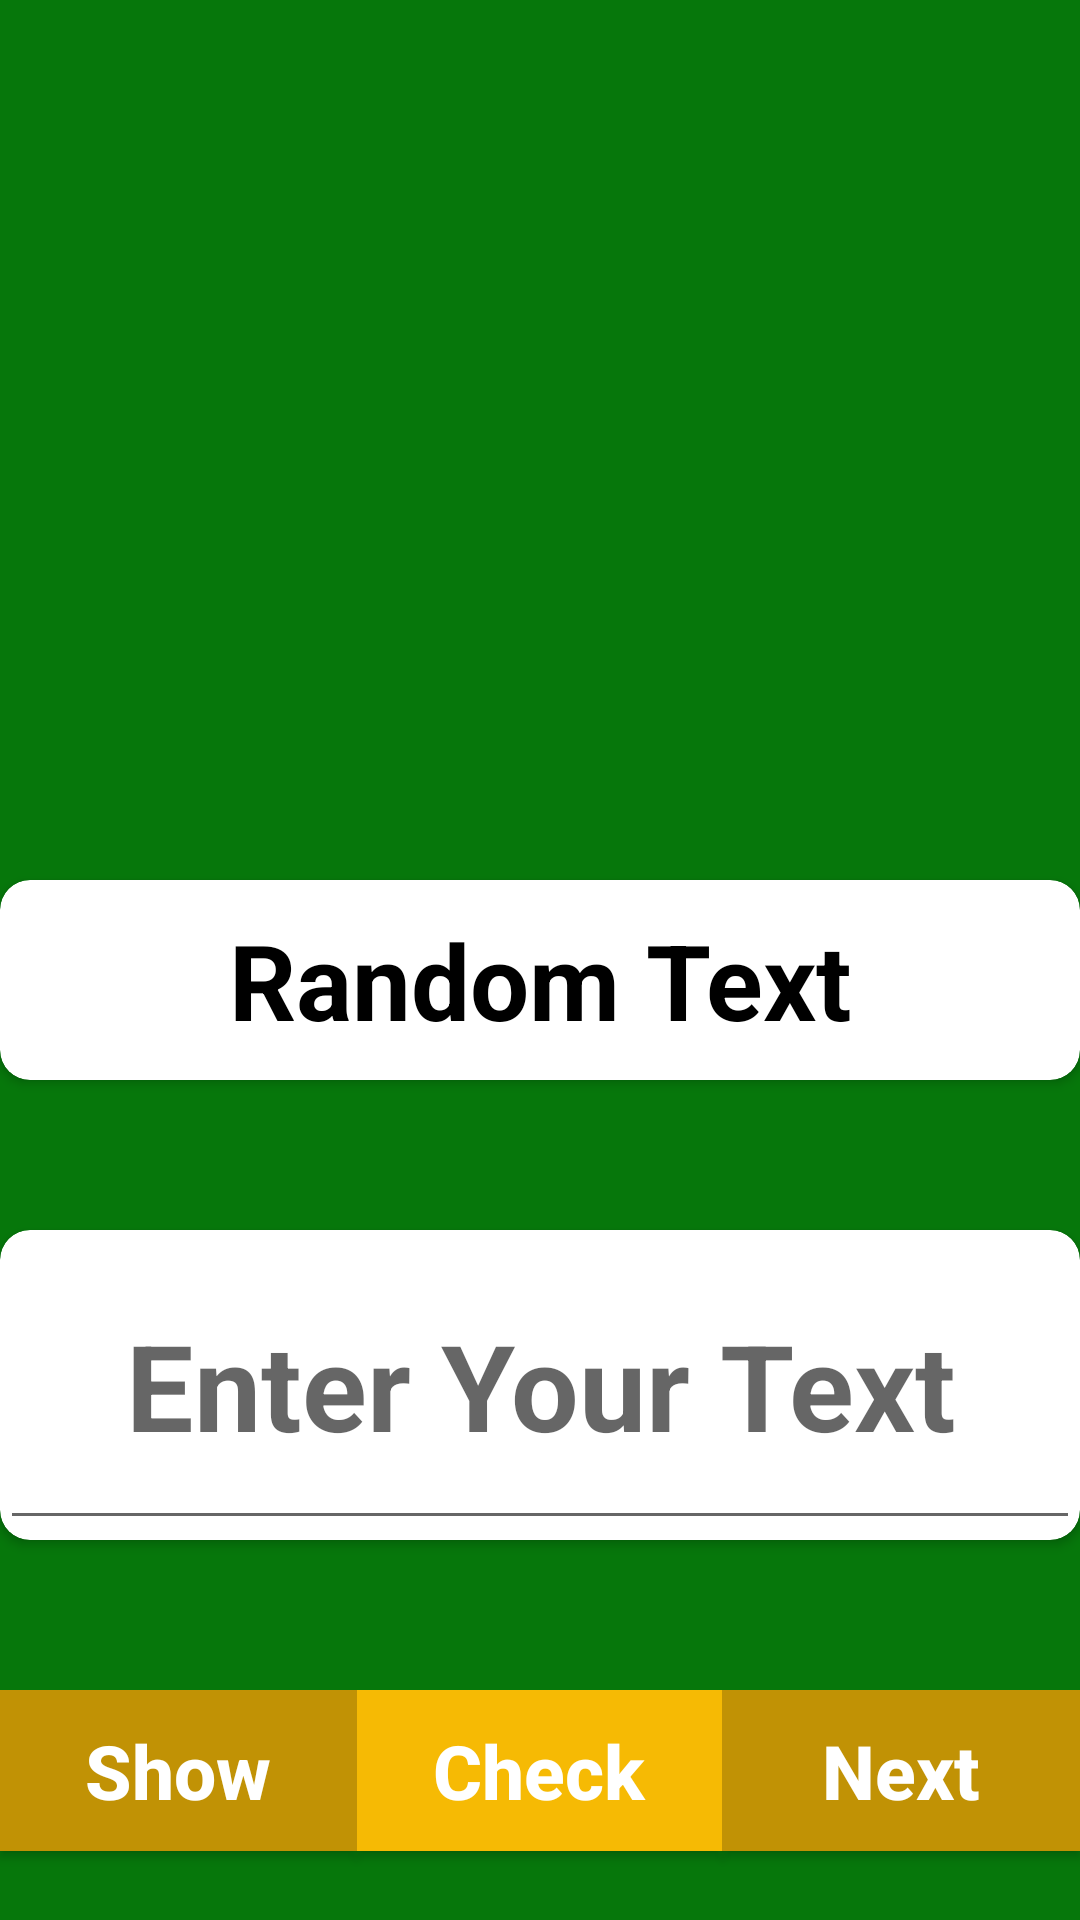

Here is an Android app screen rendered from its layout file. Give the layout XML and the strings, colors and styles it references.
<!-- AndroidManifest.xml: activity theme Theme.Guess_The_word -->
<!-- res/layout/activity_main.xml -->
<?xml version="1.0" encoding="utf-8"?>
<LinearLayout xmlns:android="http://schemas.android.com/apk/res/android"
    xmlns:tools="http://schemas.android.com/tools"
    xmlns:app="http://schemas.android.com/apk/res-auto"
    android:orientation="vertical"
    android:layout_width="match_parent"
    android:layout_height="match_parent"
    android:background="#06770B"
    android:gravity="center"
    tools:context=".MainActivity">

    <TextView
        android:id="@+id/txtCorrectAnswer"
        android:text="Correct Answer"
        android:layout_marginTop="50dp"
        android:textSize="35sp"
        android:textStyle="bold"
        android:padding="30dp"
        android:background="#000"
        android:textColor="#fff"
        android:visibility="invisible"
        android:textAlignment="center"
        android:layout_width="match_parent"
        android:layout_height="wrap_content"/>

    <TextView
        android:id="@+id/txtRightAnswer"
        android:textSize="35sp"
        android:textStyle="bold"
        android:padding="10dp"
        android:background="#000"
        android:textColor="#fff"
        android:visibility="invisible"
        android:layout_marginTop="20dp"
        android:textAlignment="center"
        android:layout_width="match_parent"
        android:layout_height="wrap_content"
        android:text="TextView" />

    <androidx.cardview.widget.CardView
        android:layout_marginTop="50dp"
        app:cardCornerRadius="10dp"
        android:layout_width="match_parent"
        android:layout_height="wrap_content" >

        <TextView
            android:id="@+id/txtQuestionContainer"
            android:textSize="35sp"
            android:textStyle="bold"
            android:padding="10dp"
            android:textColor="#000"
            android:textAlignment="center"
            android:layout_width="match_parent"
            android:layout_height="match_parent"
            android:text="Random Text" />
    </androidx.cardview.widget.CardView>

    <androidx.cardview.widget.CardView
        android:layout_width="match_parent"
        android:layout_marginTop="50dp"
        app:cardCornerRadius="10dp"
        android:layout_height="wrap_content" >

        <EditText
            android:id="@+id/etUser_Input"
            android:layout_width="match_parent"
            android:layout_height="match_parent"
            android:ems="10"
            android:textSize="40sp"
            android:textStyle="bold"
            android:textColor="#000"
            android:textAlignment="center"
            android:padding="25dp"
            android:inputType="text"
            android:hint="Enter Your Text" />
    </androidx.cardview.widget.CardView>

    <LinearLayout
        android:layout_width="match_parent"
        android:layout_height="match_parent"
        android:layout_marginTop="50dp"
        android:orientation="horizontal">

        <Button
            android:id="@+id/btShow"
            android:layout_width="wrap_content"
            android:layout_height="wrap_content"
            android:layout_weight="1"
            android:textAllCaps="false"
            android:textStyle="bold"
            android:padding="10dp"
            android:textSize="25sp"
            android:textColor="#fff"
            android:background="#C19205"
            android:text="Show" />

        <Button
            android:id="@+id/btCheck"
            android:layout_width="wrap_content"
            android:layout_height="wrap_content"
            android:layout_weight="1"
            android:textAllCaps="false"
            android:padding="10dp"
            android:textStyle="bold"
            android:textSize="25sp"
            android:textColor="#fff"
            android:background="#F6BA04"
            android:text="Check" />

        <Button
            android:id="@+id/btNext"
            android:layout_width="wrap_content"
            android:layout_height="wrap_content"
            android:layout_weight="1"
            android:textAllCaps="false"
            android:padding="10dp"
            android:textStyle="bold"
            android:textSize="25sp"

            android:textColor="#fff"
            android:background="#C19205"
            android:text="Next" />
    </LinearLayout>

</LinearLayout>
<!-- resources referenced by this layout -->
<resources>
  <style name="Theme.Guess_The_word" parent="android:Theme.Material.Light.DarkActionBar" />
</resources>
